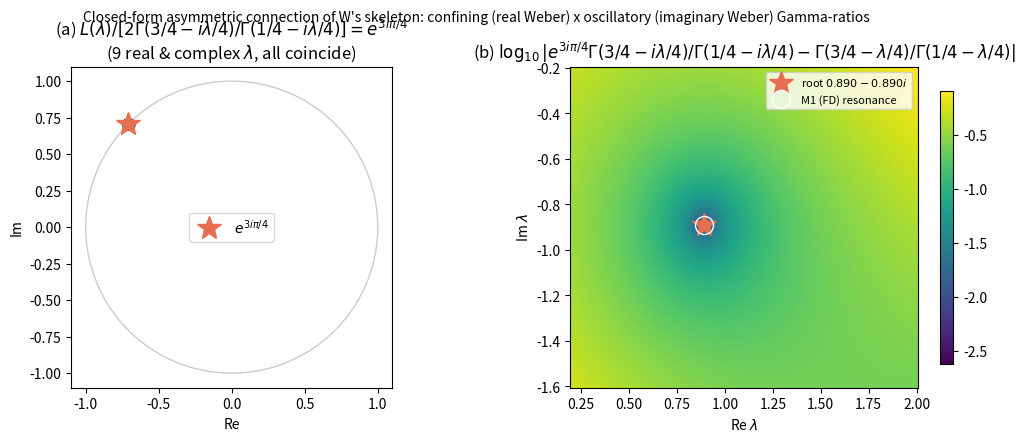

Generate this figure with matplotlib: (Note: this script raises an exception after producing the figure.)
import numpy as np, matplotlib; matplotlib.use("Agg"); import matplotlib.pyplot as plt
from scipy.special import loggamma
def L_osc(lam,xmax=18.0,h=3e-4):
    lam=np.asarray(lam,dtype=complex); x=xmax
    u=(x*x+lam)**-0.25; up=(1j*np.sqrt(x*x+lam)-0.5*(x/(x*x+lam)))*u; n=int(xmax/h)
    def f(x,u,up): return up,-(x*x+lam)*u
    for _ in range(n):
        a1,b1=f(x,u,up);a2,b2=f(x-h/2,u-h/2*a1,up-h/2*b1);a3,b3=f(x-h/2,u-h/2*a2,up-h/2*b2);a4,b4=f(x-h,u-h*a3,up-h*b3)
        u=u-h/6*(a1+2*a2+2*a3+a4);up=up-h/6*(b1+2*b2+2*b3+b4);x=x-h
    return up/u
def Gi(lam): return np.exp(loggamma(0.75-0.25j*lam)-loggamma(0.25-0.25j*lam))
def Gr(lam): return np.exp(loggamma(0.75-0.25*lam)-loggamma(0.25-0.25*lam))
fig,ax=plt.subplots(1,2,figsize=(11,4.4))
# (a) constant phase e^{3ipi/4}
pts=np.array([0.0,0.7,1.5,2.5,3.5,-1.0,0.89-0.89j,2-1j,1.5+0.5j])
r=np.array([ (L_osc(p)/(2*Gi(p))) for p in pts])
th=np.linspace(0,2*np.pi,200); ax[0].plot(np.cos(th),np.sin(th),color="#ccc",lw=1)
ax[0].plot(r.real,r.imag,"o",color="#264653",ms=8)
ax[0].plot([np.cos(3*np.pi/4)],[np.sin(3*np.pi/4)],"*",color="#e76f51",ms=18,label=r"$e^{3i\pi/4}$")
ax[0].set_aspect("equal"); ax[0].set_xlabel("Re"); ax[0].set_ylabel("Im"); ax[0].legend(fontsize=10)
ax[0].set_title(r"(a) $L(\lambda)/[2\Gamma(3/4-i\lambda/4)/\Gamma(1/4-i\lambda/4)]=e^{3i\pi/4}$"+"\n(9 real & complex $\\lambda$, all coincide)")
# (b) |condition| in complex-lambda plane; root at resonance
re=np.linspace(0.2,2.0,140); im=np.linspace(-1.6,-0.2,120); RE,IM=np.meshgrid(re,im); LAM=RE+1j*IM
C=np.abs(np.exp(3j*np.pi/4)*Gi(LAM)-Gr(LAM))
im0=ax[1].pcolormesh(re,im,np.log10(C+1e-6),cmap="viridis",shading="auto")
ax[1].plot([0.8896],[-0.8896],"*",color="#e76f51",ms=18,label=r"root $0.890-0.890i$")
ax[1].plot([0.890],[-0.890],"o",mfc="none",mec="w",ms=13,label="M1 (FD) resonance")
ax[1].set_xlabel(r"Re $\lambda$"); ax[1].set_ylabel(r"Im $\lambda$"); ax[1].legend(fontsize=8,loc="upper right")
ax[1].set_title(r"(b) $\log_{10}|e^{3i\pi/4}\Gamma(3/4-i\lambda/4)/\Gamma(1/4-i\lambda/4)-\Gamma(3/4-\lambda/4)/\Gamma(1/4-\lambda/4)|$")
fig.colorbar(im0,ax=ax[1],shrink=0.85)
fig.suptitle("Closed-form asymmetric connection of W's skeleton: confining (real Weber) x oscillatory (imaginary Weber) Gamma-ratios",fontsize=10)
fig.subplots_adjust(left=0.08,right=0.98,top=0.85,bottom=0.12,wspace=0.28)
fig.savefig("figures/connection_closed_form.png",dpi=130); print("saved figures/connection_closed_form.png")
